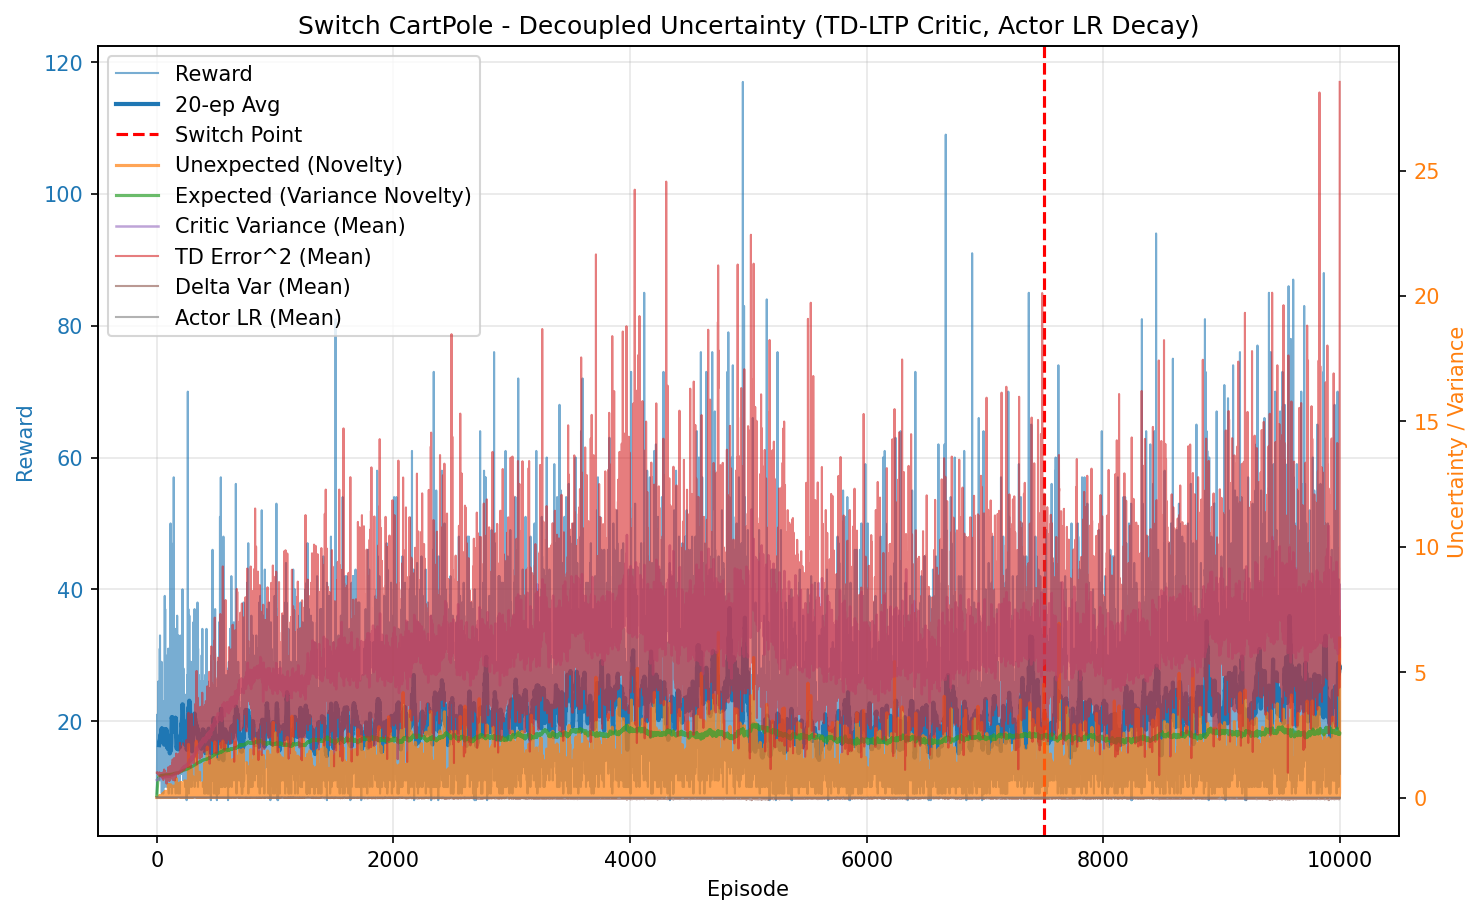

The table this chart was drawn from, first rows:
episode, reward, unexpected_uncertainty, expected_uncertainty, mean_variance, mean_td_error_sq, mean_delta_var, mean_actor_lr, mean_abs_td
0, 9.0, 0.0, 0.07206, 0.6942, 0.9942, 9.176007349437677e-05, 1e-05, 0.9971
1, 11.0, 0.0, 0.1518, 0.6958, 0.9938, 9.066121254101553e-05, 1e-05, 0.9969
2, 17.0, 8.668771764934067e-06, 0.2593, 0.6989, 0.9928, 8.862416348701446e-05, 1e-05, 0.9963
3, 18.0, 1.5616270916126795e-07, 0.3551, 0.7029, 0.9876, 8.48853453666602e-05, 1e-05, 0.9936
4, 17.0, 3.5164715939392705e-09, 0.4313, 0.7064, 0.9896, 8.354362955096076e-05, 1e-05, 0.9945
5, 21.0, 0.0001782, 0.5097, 0.7112, 0.9755, 7.721447645551412e-05, 1.0000000000000018e-05, 0.9872
6, 12.0, 1.2246067552500485e-05, 0.5476, 0.7102, 0.9613, 7.37757245103392e-05, 1.0000000000000031e-05, 0.9799
7, 21.0, 0.004098, 0.6041, 0.7133, 0.9964, 8.207276839017703e-05, 1.000000000000005e-05, 0.9976
8, 17.0, 9.228669474384762e-05, 0.6424, 0.7197, 0.9709, 7.222893983102807e-05, 1.0000000000000086e-05, 0.9842
9, 13.0, 5.07351469799374e-06, 0.6676, 0.7193, 0.9589, 6.906846719342114e-05, 1.0000000000000116e-05, 0.9782
10, 19.0, 7.311705249069877e-08, 0.6996, 0.7253, 0.9716, 6.991202307584855e-05, 1.0000000000000157e-05, 0.9843
11, 26.0, 2.2098273152530997e-10, 0.7346, 0.7259, 0.9749, 7.057295549117422e-05, 1.0000000000000226e-05, 0.986
12, 15.0, 7.775138651192978e-12, 0.7514, 0.7304, 0.9689, 6.867583982425315e-05, 1.0000000000000299e-05, 0.9816
13, 14.0, 3.419542141822917e-13, 0.7653, 0.7352, 0.9269, 5.581340275050043e-05, 1.000000000000035e-05, 0.96
14, 12.0, 2.349891466627717e-14, 0.776, 0.7388, 0.9316, 6.087823425964315e-05, 1.0000000000000399e-05, 0.9587
15, 13.0, 1.2918664957843873e-15, 0.7861, 0.7373, 0.9497, 6.0762904381816504e-05, 1.0000000000000445e-05, 0.9714
16, 15.0, 4.545351147677344e-17, 0.7969, 0.7448, 0.8886, 4.8949289440570234e-05, 1.0000000000000497e-05, 0.9362
17, 20.0, 0.003657, 0.8087, 0.7429, 0.9546, 6.135838486428469e-05, 1.0000000000000565e-05, 0.9729
18, 16.0, 0.0001029, 0.8171, 0.7489, 0.9269, 5.4739966727145755e-05, 1.0000000000000626e-05, 0.9558
19, 21.0, 0.0006451, 0.8254, 0.7414, 0.9557, 6.116902042967271e-05, 1.0000000000000687e-05, 0.9738
20, 14.0, 0.001079, 0.8306, 0.7479, 0.9368, 5.759354639794648e-05, 1.0000000000000741e-05, 0.9606
21, 15.0, 3.7976337709814435e-05, 0.8358, 0.7532, 0.9366, 5.2616813742209465e-05, 1.000000000000078e-05, 0.9624
22, 19.0, 0.07469, 0.8413, 0.753, 1.005, 7.672790340339792e-05, 1.0000000000000824e-05, 0.9912
23, 18.0, 0.003382, 0.8465, 0.7622, 0.8867, 4.536862942554265e-05, 1.0000000000000873e-05, 0.9299
24, 12.0, 0.0002324, 0.8491, 0.7561, 0.9055, 4.813825662992747e-05, 1.0000000000000909e-05, 0.942
25, 31.0, 0.04073, 0.8549, 0.7584, 0.978, 6.530815528846083e-05, 1.000000000000096e-05, 0.9802
26, 11.0, 0.003499, 0.857, 0.7658, 0.8499, 3.6190207842450794e-05, 1.0000000000000995e-05, 0.9075
27, 33.0, 4.099655766864228e-06, 0.8621, 0.7661, 0.9215, 4.8792182990629875e-05, 1.0000000000001034e-05, 0.9506
28, 18.0, 7.385283273598824e-08, 0.8647, 0.7706, 0.863, 3.577620822558182e-05, 1.0000000000001075e-05, 0.9115
29, 16.0, 2.0787724374378275e-09, 0.8659, 0.7627, 0.9462, 5.5600168286033874e-05, 1.0000000000001097e-05, 0.9605
30, 13.0, 1.1428172332315752e-10, 0.8676, 0.7737, 0.866, 3.680156389311599e-05, 1.000000000000111e-05, 0.9146
31, 19.0, 0.07265, 0.869, 0.7675, 0.9709, 5.7191087126874544e-05, 1.0000000000001132e-05, 0.97
32, 16.0, 0.006283, 0.8702, 0.7685, 0.9013, 2.867687813206299e-05, 1.000000000000115e-05, 0.9283
33, 17.0, 0.0001415, 0.8708, 0.7646, 0.9123, 3.845605782534717e-05, 1.0000000000001154e-05, 0.9448
34, 18.0, 2.5486832484448736e-06, 0.8726, 0.777, 0.895, 4.216367557159748e-05, 1.000000000000117e-05, 0.9259
35, 12.0, 1.751441791989405e-07, 0.8735, 0.7758, 0.9128, 4.942224146776476e-05, 1.0000000000001187e-05, 0.9314
36, 27.0, 0.03693, 0.8756, 0.7789, 0.9381, 4.353335953760585e-05, 1.0000000000001207e-05, 0.9528
37, 26.0, 0.03143, 0.8778, 0.7838, 0.9689, 5.1312157144405425e-05, 1.0000000000001234e-05, 0.9677
38, 15.0, 0.04681, 0.8786, 0.7819, 0.9733, 4.9315986396818105e-05, 1.0000000000001253e-05, 0.9577
39, 12.0, 0.008289, 0.8796, 0.7878, 0.9289, 1.822564998238008e-05, 1.0000000000001261e-05, 0.925
40, 29.0, 1.2825844897229308e-05, 0.882, 0.791, 0.8511, 1.9902832519321e-05, 1.0000000000001293e-05, 0.9024
41, 12.0, 8.813853500346942e-07, 0.8823, 0.7826, 0.8898, 3.487186380227817e-05, 1.0000000000001304e-05, 0.9135
42, 9.0, 0.000365, 0.8825, 0.7828, 0.9405, 4.423030345837533e-05, 1.0000000000001305e-05, 0.9298
43, 22.0, 0.01935, 0.884, 0.7933, 0.9133, 3.284486190687423e-05, 1.0000000000001317e-05, 0.9307
44, 22.0, 0.04946, 0.8849, 0.7898, 0.9296, 3.276122646770993e-05, 1.0000000000001329e-05, 0.9457
45, 23.0, 0.0003311, 0.8868, 0.8002, 0.8564, 1.5829420830313614e-05, 1.0000000000001348e-05, 0.8961
46, 17.0, 0.04185, 0.8872, 0.7911, 0.9451, 3.38416784060587e-05, 1.0000000000001373e-05, 0.9343
47, 19.0, 0.03282, 0.8885, 0.8012, 0.8811, 2.535267157777661e-05, 1.0000000000001378e-05, 0.8992
48, 16.0, 0.07644, 0.8892, 0.7989, 0.9556, 4.352997572015972e-05, 1.0000000000001395e-05, 0.9409
49, 17.0, 0.001721, 0.8902, 0.8018, 0.7711, -7.72612151548996e-06, 1.0000000000001407e-05, 0.8424
50, 21.0, 0.008178, 0.8911, 0.801, 0.8613, 7.414698492446797e-06, 1.0000000000001424e-05, 0.8985
51, 19.0, 0.1612, 0.8918, 0.8023, 0.9894, 2.7935337794468262e-05, 1.0000000000001429e-05, 0.9639
52, 23.0, 0.02948, 0.8928, 0.8044, 0.8696, 2.332995635262716e-05, 1.0000000000001446e-05, 0.8881
53, 11.0, 0.06085, 0.8923, 0.7889, 0.9493, 9.519793516300389e-06, 1.0000000000001458e-05, 0.9348
54, 10.0, 0.01236, 0.8924, 0.7979, 0.8566, -2.554322796039656e-05, 1.0000000000001458e-05, 0.8767
55, 9.0, 0.001659, 0.8926, 0.8015, 0.6984, -4.120917995173241e-05, 1.0000000000001456e-05, 0.7881
56, 23.0, 0.001774, 0.894, 0.8096, 0.8835, 3.0077472465209575e-05, 1.0000000000001461e-05, 0.8999
57, 10.0, 0.0001905, 0.894, 0.7985, 0.8052, -2.2891376712015086e-05, 1.0000000000001475e-05, 0.8456
58, 20.0, 0.02994, 0.8946, 0.8062, 0.9671, 3.321978381492218e-05, 1.000000000000148e-05, 0.9343
59, 12.0, 0.02811, 0.895, 0.8076, 0.9069, 2.027157988804498e-05, 1.0000000000001483e-05, 0.8903
... 9,940 more rows
